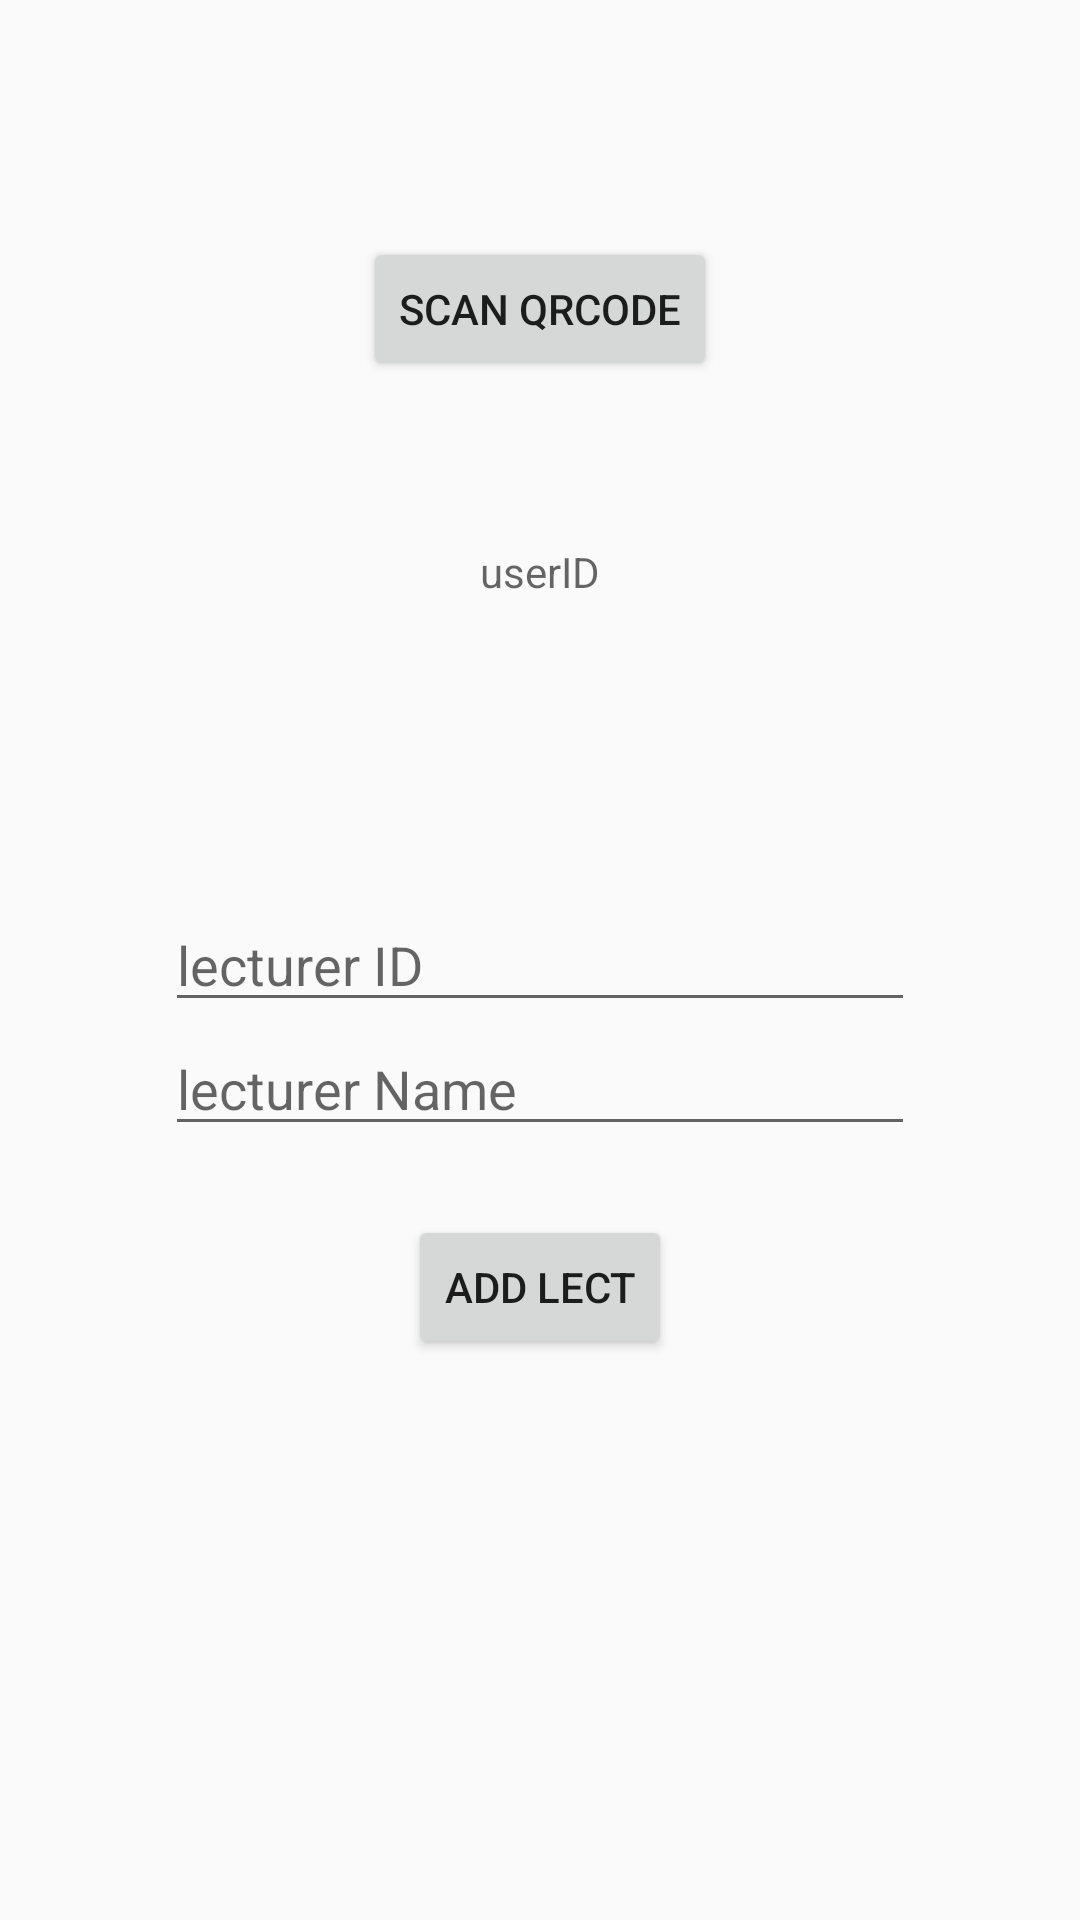

This screen was rendered from an Android layout file. Write that file and the resources it references.
<!-- AndroidManifest.xml: application theme AppTheme -->
<!-- res/layout/dptad_frg_lectadd.xml -->
<?xml version="1.0" encoding="utf-8"?>
<RelativeLayout xmlns:android="http://schemas.android.com/apk/res/android"
    android:orientation="vertical" android:layout_width="match_parent"
    android:layout_height="match_parent">

    <Button
        android:id="@+id/btnScanLect"
        android:layout_width="wrap_content"
        android:layout_height="wrap_content"
        android:text="SCAN QRCODE"
        android:layout_marginTop="79dp"
        android:layout_alignParentTop="true"
        android:layout_centerHorizontal="true" />

    <TextView
        android:id="@+id/txtUserID"
        android:layout_width="wrap_content"
        android:layout_height="wrap_content"
        android:hint="userID"
        android:layout_below="@+id/btnScanLect"
        android:layout_centerHorizontal="true"
        android:layout_marginTop="54dp" />

    <EditText
        android:id="@+id/edtLecturerID"
        android:layout_width="250dp"
        android:layout_height="wrap_content"
        android:hint="lecturer ID"
        android:layout_centerVertical="true"
        android:layout_centerHorizontal="true" />

    <EditText
        android:id="@+id/edtLecturerName"
        android:layout_width="250dp"
        android:layout_height="wrap_content"
        android:hint="lecturer Name"
        android:layout_below="@+id/edtLecturerID"
        android:layout_alignLeft="@+id/edtLecturerID"
        android:layout_alignStart="@+id/edtLecturerID" />

    <Button
        android:id="@+id/btnAddLect"
        android:layout_width="wrap_content"
        android:layout_height="wrap_content"
        android:layout_marginTop="23dp"
        android:text="ADD LECT"
        android:layout_below="@+id/edtLecturerName"
        android:layout_centerHorizontal="true" />

</RelativeLayout>
<!-- resources referenced by this layout -->
<resources>
  <style name="AppTheme" parent="Theme.AppCompat.Light.NoActionBar">
          <item name="colorPrimary">@color/colorPrimary</item>
          <item name="colorPrimaryDark">@color/colorPrimaryDark</item>
          <item name="colorAccent">@color/colorAccent</item>
      </style>
  <color name="colorPrimary">#3F51B5</color>
  <color name="colorPrimaryDark">#253dda</color>
  <color name="colorAccent">#FF4081</color>
</resources>
